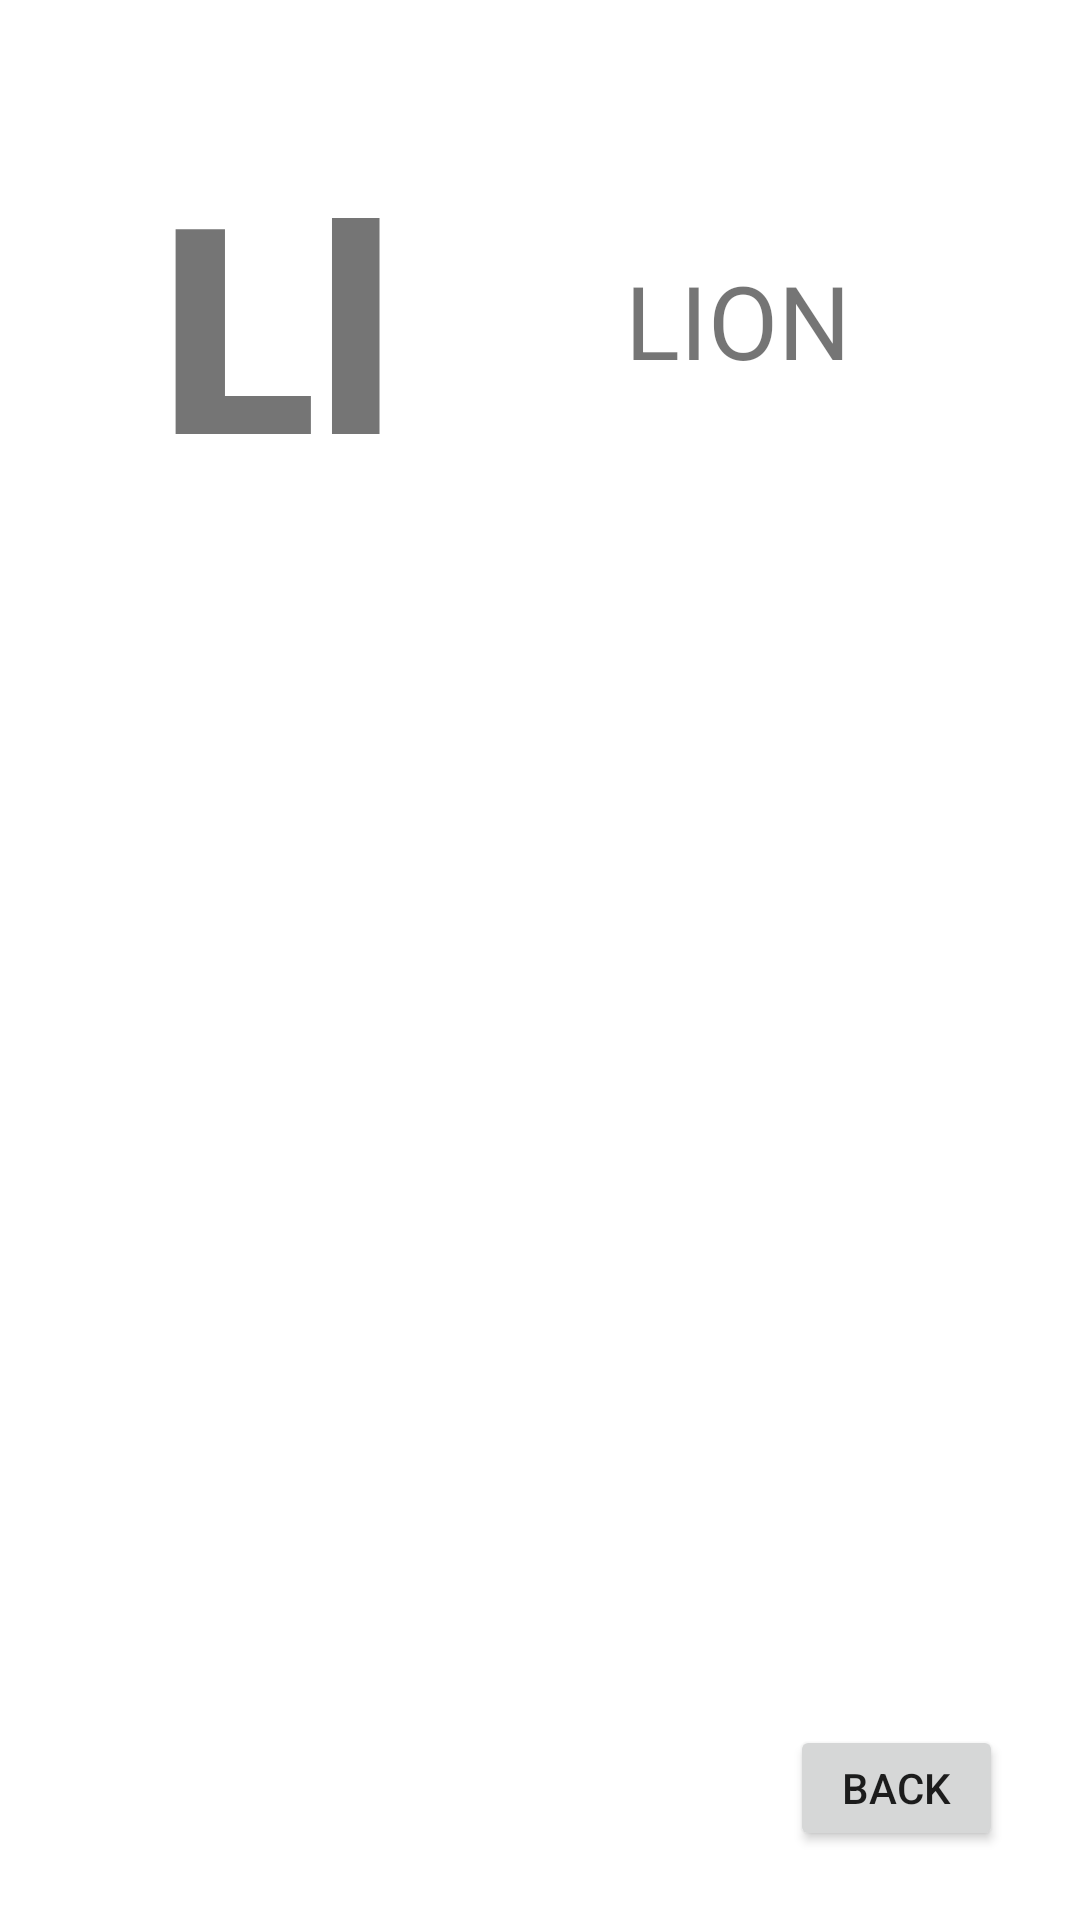

The Android layout XML behind this screen, and the referenced resources:
<!-- AndroidManifest.xml: application theme Theme.KidsBook -->
<!-- res/layout/activity_l.xml -->
<?xml version="1.0" encoding="utf-8"?>
<androidx.constraintlayout.widget.ConstraintLayout xmlns:android="http://schemas.android.com/apk/res/android"
    xmlns:app="http://schemas.android.com/apk/res-auto"
    xmlns:tools="http://schemas.android.com/tools"
    android:layout_width="match_parent"
    android:layout_height="match_parent"
    tools:context=".L">

    <TextView
        android:id="@+id/textView11"
        android:layout_width="wrap_content"
        android:layout_height="wrap_content"
        android:fontFamily="sans-serif-black"
        android:text="Ll"
        android:textSize="96sp"
        app:layout_constraintBottom_toBottomOf="parent"
        app:layout_constraintEnd_toEndOf="parent"
        app:layout_constraintHorizontal_bias="0.189"
        app:layout_constraintStart_toStartOf="parent"
        app:layout_constraintTop_toTopOf="parent"
        app:layout_constraintVertical_bias="0.084" />

    <ImageView
        android:id="@+id/imageView10"
        android:layout_width="362dp"
        android:layout_height="337dp"
        app:layout_constraintBottom_toBottomOf="parent"
        app:layout_constraintEnd_toEndOf="parent"
        app:layout_constraintHorizontal_bias="0.495"
        app:layout_constraintStart_toStartOf="parent"
        app:layout_constraintTop_toBottomOf="@+id/textView11"
        app:layout_constraintVertical_bias="0.318"
        app:srcCompat="@drawable/lion" />

    <Button
        android:id="@+id/button11"
        android:layout_width="71dp"
        android:layout_height="42dp"
        android:text="Back"
        app:layout_constraintBottom_toBottomOf="parent"
        app:layout_constraintEnd_toEndOf="parent"
        app:layout_constraintHorizontal_bias="0.911"
        app:layout_constraintStart_toStartOf="parent"
        app:layout_constraintTop_toBottomOf="@+id/imageView10"
        app:layout_constraintVertical_bias="0.52"
        android:onClick="onBack11"/>

    <TextView
        android:id="@+id/textView39"
        android:layout_width="wrap_content"
        android:layout_height="wrap_content"
        android:text="LION"
        android:textSize="34sp"
        app:layout_constraintBottom_toTopOf="@+id/imageView10"
        app:layout_constraintEnd_toEndOf="parent"
        app:layout_constraintStart_toEndOf="@+id/textView11"
        app:layout_constraintTop_toTopOf="parent" />
</androidx.constraintlayout.widget.ConstraintLayout>
<!-- resources referenced by this layout -->
<resources>
  <style name="Theme.KidsBook" parent="Theme.MaterialComponents.DayNight.DarkActionBar">
          
          <item name="colorPrimary">@color/purple_500</item>
          <item name="colorPrimaryVariant">@color/purple_700</item>
          <item name="colorOnPrimary">@color/white</item>
          
          <item name="colorSecondary">@color/teal_200</item>
          <item name="colorSecondaryVariant">@color/teal_700</item>
          <item name="colorOnSecondary">@color/black</item>
          
          <item name="android:statusBarColor" tools:targetApi="l">?attr/colorPrimaryVariant</item>
          
      </style>
  <!-- not gathered from this repository: default colours our renderer supplied (Android Studio template values) -->
  <color name="purple_500">#FF6200EE</color>
  <color name="purple_700">#FF3700B3</color>
  <color name="teal_200">#FF03DAC5</color>
  <color name="teal_700">#FF018786</color>
  <color name="black">#FF000000</color>
  <color name="white">#FFFFFFFF</color>
</resources>
